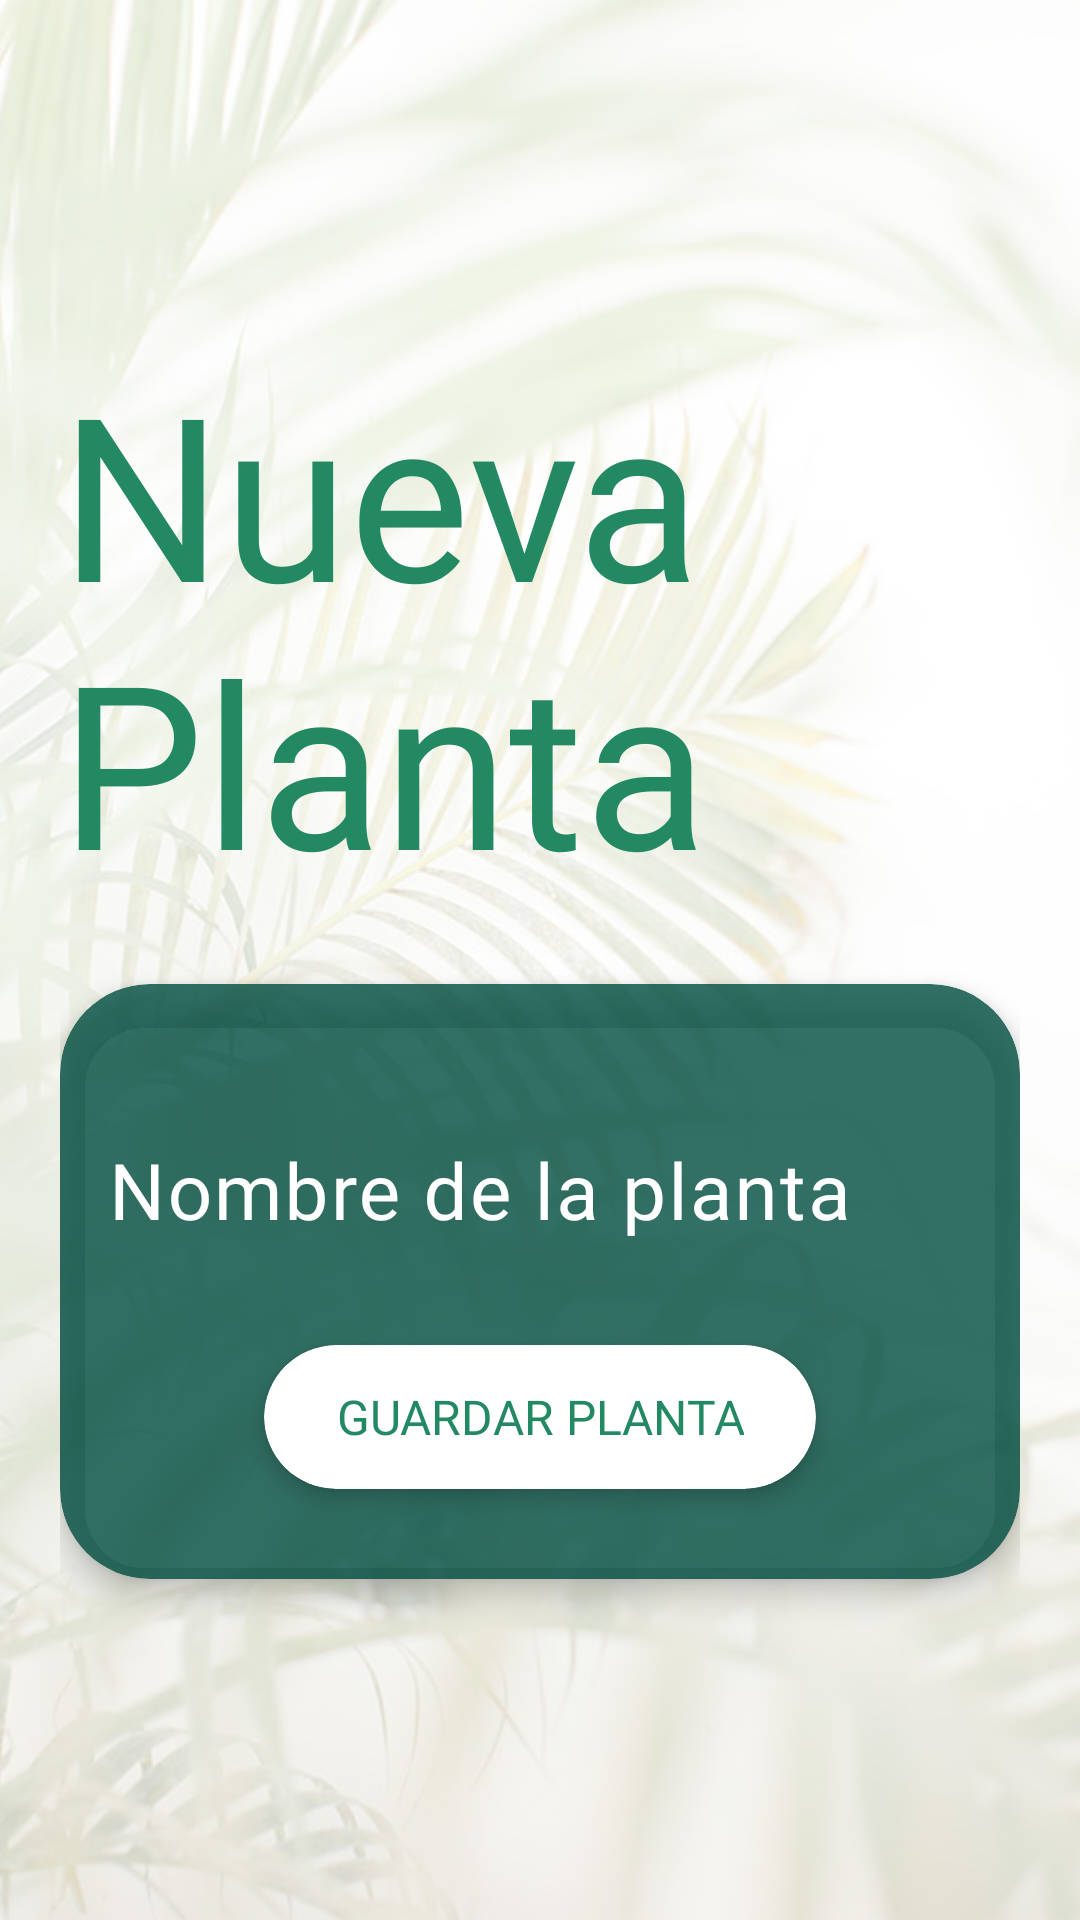

Write the Android layout XML for this screen, with the resource values it uses.
<!-- AndroidManifest.xml: application theme Theme.Mis_Plantitass -->
<!-- res/layout/activity_add_plant.xml -->
<?xml version="1.0" encoding="utf-8"?>
<FrameLayout xmlns:android="http://schemas.android.com/apk/res/android"
    xmlns:app="http://schemas.android.com/apk/res-auto"
    xmlns:tools="http://schemas.android.com/tools"
    android:layout_width="match_parent"
    android:layout_height="match_parent"
    tools:context=".activities.AddPlantActivity">

    
    <ImageView
        android:layout_width="match_parent"
        android:layout_height="match_parent"
        android:scaleType="centerCrop"
        android:src="@drawable/background_myplants" />

    
    <LinearLayout
        android:layout_width="match_parent"
        android:layout_height="match_parent"
        android:orientation="vertical"
        android:padding="20dp"
        android:gravity="center">

        
        <TextView
            android:layout_width="wrap_content"
            android:layout_height="wrap_content"
            android:fontFamily="@font/katibeh"
            android:text="Nueva Planta"
            android:textColor="@color/green"
            android:textSize="76sp"
            android:paddingBottom="24dp" />

        
        <androidx.cardview.widget.CardView
            android:layout_width="match_parent"
            android:layout_height="wrap_content"
            android:padding="20dp"
            app:cardCornerRadius="30dp"
            app:cardElevation="6dp"
            app:cardBackgroundColor="#CC004D40">

            <LinearLayout
                android:layout_width="match_parent"
                android:layout_height="wrap_content"
                android:orientation="vertical"
                android:gravity="center_horizontal">

                
                <com.google.android.material.textfield.TextInputLayout
                    android:layout_width="match_parent"
                    android:layout_height="wrap_content"
                    android:layout_marginTop="30dp"
                    android:labelFor="@id/editTextPlantName"
                    android:hint="Nombre de la planta"
                    app:boxStrokeColor="@android:color/white"
                    android:textColor="@android:color/white"
                    android:textColorHint="@android:color/white"
                    app:boxBackgroundMode="outline"
                    app:boxStrokeWidthFocused="2dp"
                   >

                    <com.google.android.material.textfield.TextInputEditText
                        android:id="@+id/editTextPlantName"
                        android:layout_width="match_parent"
                        android:layout_height="wrap_content"
                        android:minHeight="48dp"
                        android:fontFamily="@font/montserratregular"
                        android:textSize="26sp"
                        android:layout_marginTop="10dp"
                        android:background="@android:color/transparent"
                        android:textColor="@android:color/white"
                        android:textColorHint="@android:color/white"
                        android:layout_marginBottom="16dp" />
                </com.google.android.material.textfield.TextInputLayout>

                
                <androidx.cardview.widget.CardView
                    android:layout_width="wrap_content"
                    android:layout_height="wrap_content"
                    app:cardCornerRadius="30dp"
                    android:layout_marginBottom="30dp"
                    app:cardElevation="4dp"
                    app:cardBackgroundColor="@android:color/white">

                    <Button
                        android:id="@+id/savePlantButton"
                        android:layout_width="wrap_content"
                        android:layout_height="wrap_content"
                        android:fontFamily="@font/montserratregular"
                        android:text="Guardar Planta"
                        android:textColor="@color/green"
                        android:background="@android:color/transparent"
                        android:textSize="16sp"
                        android:paddingLeft="24dp"
                        android:paddingRight="24dp"
                        android:paddingTop="12dp"
                        android:paddingBottom="12dp" />
                </androidx.cardview.widget.CardView>
            </LinearLayout>
        </androidx.cardview.widget.CardView>

    </LinearLayout>
</FrameLayout>
<!-- resources referenced by this layout -->
<resources>
  <color name="green">#238962</color>
  <!-- drawable background_myplants: jpg bitmap (drawable, 74838 bytes) -->
  <style name="Theme.Mis_Plantitass" parent="Base.Theme.Mis_Plantitass" />
  <style name="Base.Theme.Mis_Plantitass" parent="Theme.Material3.DayNight.NoActionBar">
          
          
      </style>
</resources>
